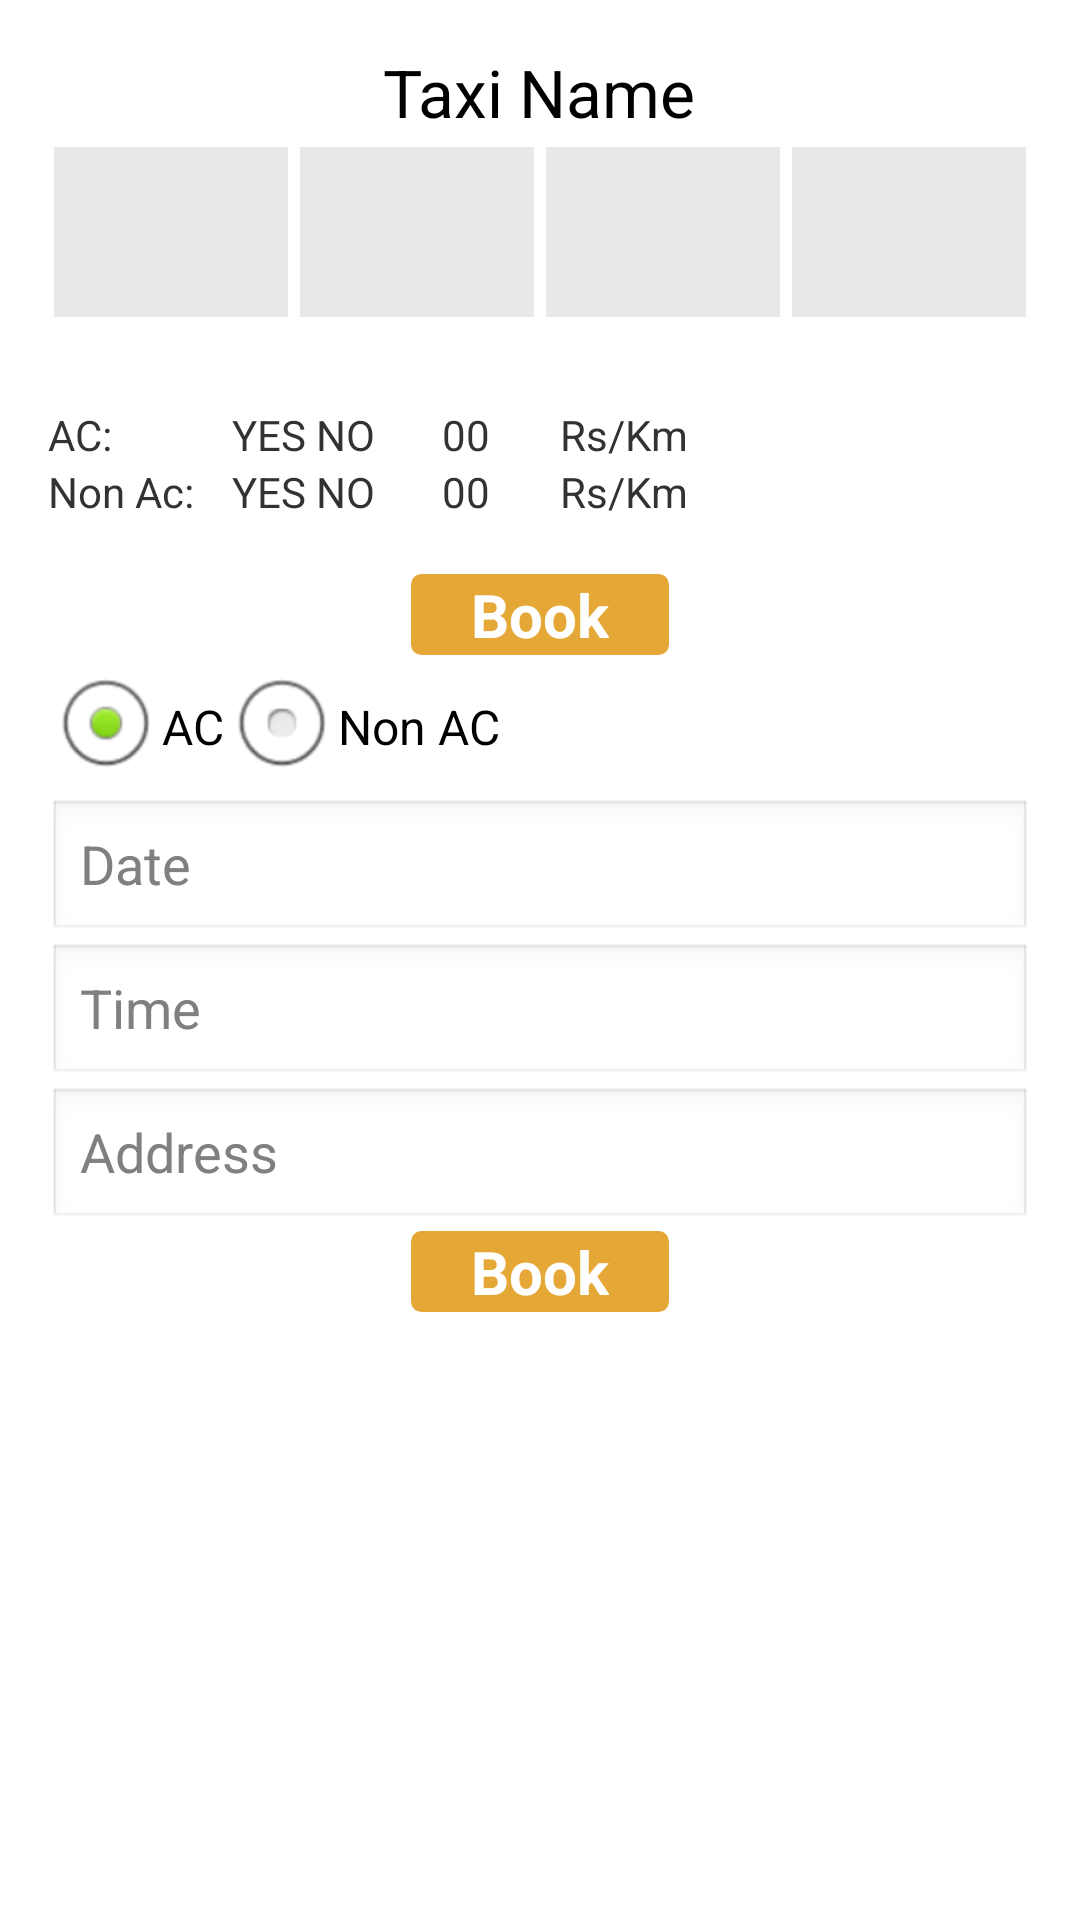

The Android layout XML behind this screen, and the referenced resources:
<!-- AndroidManifest.xml: application theme AppTheme -->
<!-- res/layout/activity_show_taxi.xml -->
<RelativeLayout xmlns:android="http://schemas.android.com/apk/res/android"
    xmlns:tools="http://schemas.android.com/tools"
    android:layout_width="match_parent"
    android:layout_height="match_parent"
    android:paddingBottom="@dimen/activity_vertical_margin"
    android:paddingLeft="@dimen/activity_horizontal_margin"
    android:paddingRight="@dimen/activity_horizontal_margin"
    android:paddingTop="@dimen/activity_vertical_margin"
    tools:context="com.example.pgh.User.ShowTaxiActivity" >

    <TextView
        android:id="@+id/textView1"
        android:layout_width="wrap_content"
        android:layout_height="wrap_content"
        android:layout_alignParentTop="true"
        android:layout_centerHorizontal="true"
        android:text="Taxi Name"
        android:textAppearance="?android:attr/textAppearanceLarge" />

    <LinearLayout
        android:id="@+id/linearLayout1"
        android:layout_width="wrap_content"
        android:layout_height="wrap_content"
        android:layout_alignParentLeft="true"
        android:layout_alignParentRight="true"
        android:layout_below="@+id/textView1" >

        <ImageView
            android:id="@+id/imageView1"
            android:layout_width="60dp"
            android:layout_height="60dp"
            android:layout_margin="2dp"
            android:layout_weight="0.25"
            android:src="@drawable/imgload" />

        <ImageView
            android:id="@+id/imageView2"
            android:layout_width="60dp"
            android:layout_height="60dp"
            android:layout_margin="2dp"
            android:layout_weight="0.25"
            android:src="@drawable/imgload" />

        <ImageView
            android:id="@+id/imageView3"
            android:layout_width="60dp"
            android:layout_height="60dp"
            android:layout_margin="2dp"
            android:layout_weight="0.25"
            android:src="@drawable/imgload" />

        <ImageView
            android:id="@+id/imageView4"
            android:layout_width="60dp"
            android:layout_height="60dp"
            android:layout_margin="2dp"
            android:layout_weight="0.25"
            android:src="@drawable/imgload" />
    </LinearLayout>

    <TextView
        android:id="@+id/textView2"
        android:layout_width="wrap_content"
        android:layout_height="wrap_content"
        android:layout_alignLeft="@+id/linearLayout1"
        android:layout_below="@+id/linearLayout1"
        android:layout_marginTop="26dp"
        android:text="AC:            " />

    <TextView
        android:id="@+id/textView3"
        android:layout_width="50dp"
        android:layout_height="wrap_content"
        android:layout_alignBottom="@+id/textView2"
        android:layout_toRightOf="@+id/textView2"
        android:text="YES NO" />

    <TextView
        android:id="@+id/textView4"
        android:layout_width="wrap_content"
        android:layout_height="wrap_content"
        android:layout_alignBaseline="@+id/textView3"
        android:layout_alignBottom="@+id/textView3"
        android:layout_marginLeft="20dp"
        android:layout_toRightOf="@+id/textView3"
        android:text="00 " />

    <TextView
        android:id="@+id/textView5"
        android:layout_width="wrap_content"
        android:layout_height="wrap_content"
        android:layout_alignLeft="@+id/textView2"
        android:layout_below="@+id/textView2"
        android:text="Non Ac: " />

    <TextView
        android:id="@+id/textView6"
        android:layout_width="wrap_content"
        android:layout_height="wrap_content"
        android:layout_alignBaseline="@+id/textView5"
        android:layout_alignBottom="@+id/textView5"
        android:layout_alignLeft="@+id/textView3"
        android:text="YES NO" />

    <TextView
        android:id="@+id/textView8"
        android:layout_width="wrap_content"
        android:layout_height="wrap_content"
        android:layout_alignBaseline="@+id/textView4"
        android:layout_alignBottom="@+id/textView4"
        android:layout_marginLeft="20dp"
        android:layout_toRightOf="@+id/textView4"
        android:text="Rs/Km" />

    <TextView
        android:id="@+id/textView7"
        android:layout_width="wrap_content"
        android:layout_height="wrap_content"
        android:layout_alignBaseline="@+id/textView6"
        android:layout_alignBottom="@+id/textView6"
        android:layout_marginLeft="20dp"
        android:layout_toRightOf="@+id/textView3"
        android:text="00" />

    <TextView
        android:id="@+id/textView9"
        android:layout_width="wrap_content"
        android:layout_height="wrap_content"
        android:layout_alignLeft="@+id/textView8"
        android:layout_below="@+id/textView8"
        android:text="Rs/Km" />

    <Button
        android:id="@+id/button1"
        style="@style/Button"
        android:layout_width="wrap_content"
        android:layout_height="wrap_content"
        android:layout_below="@+id/textView6"
        android:layout_centerHorizontal="true"
        android:layout_marginTop="18dp"
        android:text="Book" />
    
    <EditText
        android:id="@+id/editText1"
        android:layout_width="wrap_content"
        android:layout_height="wrap_content"
        android:layout_alignParentLeft="true"
        android:layout_alignParentRight="true"
        android:layout_below="@+id/linearLayout2"
        android:ems="10"
        android:hint="Date" >
    </EditText>

    <EditText
        android:id="@+id/editText2"
        android:layout_width="wrap_content"
        android:layout_height="wrap_content"
        android:layout_alignParentLeft="true"
        android:layout_alignParentRight="true"
        android:layout_below="@+id/editText1"
        android:ems="10"
        android:hint="Time" />

    <EditText
        android:id="@+id/editText3"
        android:layout_width="wrap_content"
        android:layout_height="wrap_content"
        android:layout_alignParentLeft="true"
        android:layout_alignParentRight="true"
        android:layout_below="@+id/editText2"
        android:ems="10"
        android:hint="Address" />

    <Button
        android:id="@+id/button2"
        style="@style/Button"
        android:layout_width="wrap_content"
        android:layout_height="wrap_content"
        android:layout_below="@+id/editText3"
        android:layout_centerHorizontal="true"
        android:text="Book" />

    <LinearLayout
        android:id="@+id/linearLayout2"
        android:layout_width="wrap_content"
        android:layout_height="wrap_content"
        android:layout_alignParentLeft="true"
        android:layout_alignParentRight="true"
        android:layout_below="@+id/button1" >

        <RadioGroup
            android:id="@+id/radioGroup1"
            android:layout_width="match_parent"
            android:layout_height="wrap_content"
            android:orientation="horizontal" >

            <RadioButton
                android:id="@+id/radio1"
                android:layout_width="wrap_content"
                android:layout_height="wrap_content"
                android:checked="true"
                android:text="AC" />

            <RadioButton
                android:id="@+id/radio2"
                android:layout_width="wrap_content"
                android:layout_height="wrap_content"
                android:text="Non AC" />
        </RadioGroup>

    </LinearLayout>

</RelativeLayout>
<!-- resources referenced by this layout -->
<resources>
  <dimen name="activity_horizontal_margin">16dp</dimen>
  <dimen name="activity_vertical_margin">16dp</dimen>
  <!-- drawable imgload: png bitmap (drawable-hdpi, 690 bytes) -->
  <style name="Button">
          <item name="android:textColor">#ffffff</item>
          <item name="android:textSize">20sp</item>
          <item name="android:textStyle">bold</item>
          <item name="android:background">@drawable/mybutton</item>
          <item name="android:paddingLeft">20dp</item>
          <item name="android:paddingRight">20dp</item>
          </style>
  <style name="AppTheme" parent="AppBaseTheme">
              <item name="android:actionBarStyle">@style/MyActionBarTheme</item>
  
          
      </style>
  <!-- drawable mybutton (drawable-hdpi) -->
  <?xml version="1.0" encoding="utf-8"?>
  <selector xmlns:android="http://schemas.android.com/apk/res/android" >
   
   <item android:state_pressed="true" >
       <shape android:shape="rectangle"  >
   
           <corners android:radius="3dip" />
           <stroke android:width="1dip" android:color="#e5a736" />
           <gradient android:angle="-90"   />            
       
       </shape>
   </item>
  
  <item android:state_focused="true">
  
      <shape android:shape="rectangle"  >
      
          <corners android:radius="3dip" />
           <stroke android:width="1dip" android:color="#e5a736" />
           <solid android:color="#e5a736"/>       
       
       </shape>
   </item>  
  
  <item >
      <shape android:shape="rectangle"  >
         
          <corners android:radius="3dip" />
           <stroke android:width="1dip" android:color="#e5a736" />
           <gradient android:angle="-90" android:startColor="#e5a736" android:endColor="#e5a736" />            
       </shape>
   
   </item>
  </selector>
  <style name="AppBaseTheme" parent="android:Theme.Light">
          
      </style>
  <style name="MyActionBarTheme" parent="@android:style/Widget.Holo.Light.ActionBar">
          <item name="android:background">#e5a736</item>
    
          </style>
</resources>
